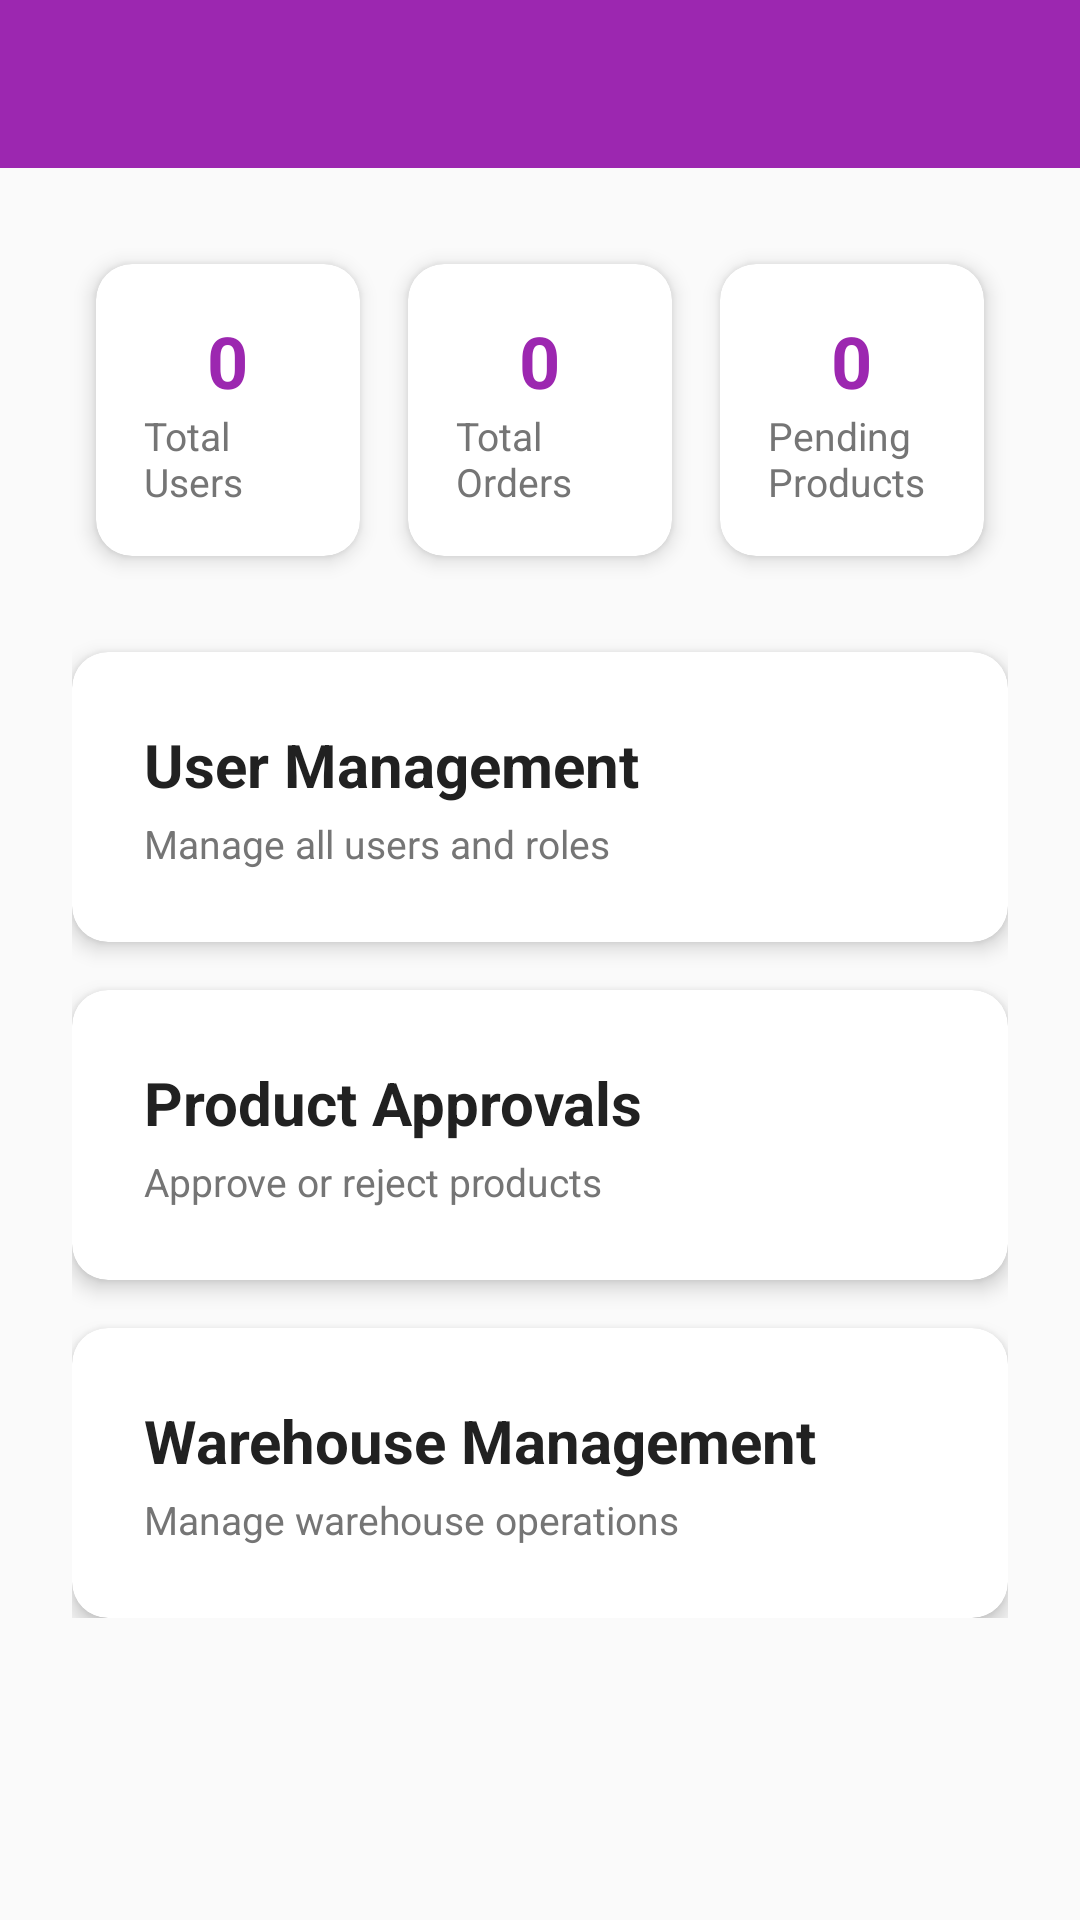

Write the Android layout XML for this screen, with the resource values it uses.
<!-- AndroidManifest.xml: application theme Theme.CropLink -->
<!-- res/layout/activity_admin_dashboard.xml -->
<?xml version="1.0" encoding="utf-8"?>
<ScrollView xmlns:android="http://schemas.android.com/apk/res/android"
    xmlns:app="http://schemas.android.com/apk/res-auto"
    android:layout_width="match_parent"
    android:layout_height="match_parent"
    android:background="@color/gray_50">

    <LinearLayout
        android:layout_width="match_parent"
        android:layout_height="wrap_content"
        android:orientation="vertical">

        <com.google.android.material.appbar.AppBarLayout
            android:layout_width="match_parent"
            android:layout_height="wrap_content">

            <androidx.appcompat.widget.Toolbar
                android:id="@+id/toolbar"
                android:layout_width="match_parent"
                android:layout_height="?attr/actionBarSize"
                android:background="@color/admin_badge"
                android:theme="@style/ThemeOverlay.MaterialComponents.ActionBar"/>

        </com.google.android.material.appbar.AppBarLayout>

        <LinearLayout
            android:layout_width="match_parent"
            android:layout_height="wrap_content"
            android:orientation="vertical"
            android:padding="@dimen/spacing_large">

            
            <LinearLayout
                android:layout_width="match_parent"
                android:layout_height="wrap_content"
                android:orientation="horizontal">

                <com.google.android.material.card.MaterialCardView
                    android:layout_width="0dp"
                    android:layout_height="wrap_content"
                    android:layout_weight="1"
                    android:layout_margin="@dimen/spacing_small"
                    app:cardCornerRadius="@dimen/card_corner_radius"
                    app:cardElevation="@dimen/card_elevation">

                    <LinearLayout
                        android:layout_width="match_parent"
                        android:layout_height="wrap_content"
                        android:orientation="vertical"
                        android:padding="@dimen/spacing_medium"
                        android:gravity="center">

                        <TextView
                            android:id="@+id/tvTotalUsers"
                            android:layout_width="wrap_content"
                            android:layout_height="wrap_content"
                            android:text="0"
                            android:textSize="@dimen/text_headline"
                            android:textStyle="bold"
                            android:textColor="@color/admin_badge"/>

                        <TextView
                            android:layout_width="wrap_content"
                            android:layout_height="wrap_content"
                            android:text="@string/total_users"
                            style="@style/Text.Caption"/>

                    </LinearLayout>
                </com.google.android.material.card.MaterialCardView>

                <com.google.android.material.card.MaterialCardView
                    android:layout_width="0dp"
                    android:layout_height="wrap_content"
                    android:layout_weight="1"
                    android:layout_margin="@dimen/spacing_small"
                    app:cardCornerRadius="@dimen/card_corner_radius"
                    app:cardElevation="@dimen/card_elevation">

                    <LinearLayout
                        android:layout_width="match_parent"
                        android:layout_height="wrap_content"
                        android:orientation="vertical"
                        android:padding="@dimen/spacing_medium"
                        android:gravity="center">

                        <TextView
                            android:id="@+id/tvTotalOrders"
                            android:layout_width="wrap_content"
                            android:layout_height="wrap_content"
                            android:text="0"
                            android:textSize="@dimen/text_headline"
                            android:textStyle="bold"
                            android:textColor="@color/admin_badge"/>

                        <TextView
                            android:layout_width="wrap_content"
                            android:layout_height="wrap_content"
                            android:text="@string/total_orders"
                            style="@style/Text.Caption"/>

                    </LinearLayout>
                </com.google.android.material.card.MaterialCardView>

                <com.google.android.material.card.MaterialCardView
                    android:layout_width="0dp"
                    android:layout_height="wrap_content"
                    android:layout_weight="1"
                    android:layout_margin="@dimen/spacing_small"
                    app:cardCornerRadius="@dimen/card_corner_radius"
                    app:cardElevation="@dimen/card_elevation">

                    <LinearLayout
                        android:layout_width="match_parent"
                        android:layout_height="wrap_content"
                        android:orientation="vertical"
                        android:padding="@dimen/spacing_medium"
                        android:gravity="center">

                        <TextView
                            android:id="@+id/tvPendingProducts"
                            android:layout_width="wrap_content"
                            android:layout_height="wrap_content"
                            android:text="0"
                            android:textSize="@dimen/text_headline"
                            android:textStyle="bold"
                            android:textColor="@color/admin_badge"/>

                        <TextView
                            android:layout_width="wrap_content"
                            android:layout_height="wrap_content"
                            android:text="@string/pending_products"
                            style="@style/Text.Caption"/>

                    </LinearLayout>
                </com.google.android.material.card.MaterialCardView>

            </LinearLayout>

            
            <com.google.android.material.card.MaterialCardView
                android:id="@+id/cardUsers"
                android:layout_width="match_parent"
                android:layout_height="wrap_content"
                android:layout_marginTop="@dimen/spacing_large"
                app:cardCornerRadius="@dimen/card_corner_radius"
                app:cardElevation="@dimen/card_elevation">

                <LinearLayout
                    android:layout_width="match_parent"
                    android:layout_height="wrap_content"
                    android:orientation="vertical"
                    android:padding="@dimen/spacing_large">

                    <TextView
                        android:layout_width="wrap_content"
                        android:layout_height="wrap_content"
                        android:text="@string/user_management"
                        style="@style/Text.Title"/>

                    <TextView
                        android:layout_width="wrap_content"
                        android:layout_height="wrap_content"
                        android:text="Manage all users and roles"
                        style="@style/Text.Caption"
                        android:layout_marginTop="@dimen/spacing_tiny"/>

                </LinearLayout>
            </com.google.android.material.card.MaterialCardView>

            <com.google.android.material.card.MaterialCardView
                android:id="@+id/cardProducts"
                android:layout_width="match_parent"
                android:layout_height="wrap_content"
                android:layout_marginTop="@dimen/spacing_medium"
                app:cardCornerRadius="@dimen/card_corner_radius"
                app:cardElevation="@dimen/card_elevation">

                <LinearLayout
                    android:layout_width="match_parent"
                    android:layout_height="wrap_content"
                    android:orientation="vertical"
                    android:padding="@dimen/spacing_large">

                    <TextView
                        android:layout_width="wrap_content"
                        android:layout_height="wrap_content"
                        android:text="@string/product_approvals"
                        style="@style/Text.Title"/>

                    <TextView
                        android:layout_width="wrap_content"
                        android:layout_height="wrap_content"
                        android:text="Approve or reject products"
                        style="@style/Text.Caption"
                        android:layout_marginTop="@dimen/spacing_tiny"/>

                </LinearLayout>
            </com.google.android.material.card.MaterialCardView>

            <com.google.android.material.card.MaterialCardView
                android:id="@+id/cardWarehouse"
                android:layout_width="match_parent"
                android:layout_height="wrap_content"
                android:layout_marginTop="@dimen/spacing_medium"
                app:cardCornerRadius="@dimen/card_corner_radius"
                app:cardElevation="@dimen/card_elevation">

                <LinearLayout
                    android:layout_width="match_parent"
                    android:layout_height="wrap_content"
                    android:orientation="vertical"
                    android:padding="@dimen/spacing_large">

                    <TextView
                        android:layout_width="wrap_content"
                        android:layout_height="wrap_content"
                        android:text="@string/warehouse_management"
                        style="@style/Text.Title"/>

                    <TextView
                        android:layout_width="wrap_content"
                        android:layout_height="wrap_content"
                        android:text="Manage warehouse operations"
                        style="@style/Text.Caption"
                        android:layout_marginTop="@dimen/spacing_tiny"/>

                </LinearLayout>
            </com.google.android.material.card.MaterialCardView>

        </LinearLayout>
    </LinearLayout>
</ScrollView>
<!-- resources referenced by this layout -->
<resources>
  <color name="admin_badge">#9C27B0</color>
  <color name="gray_50">#FAFAFA</color>
  <dimen name="card_corner_radius">12dp</dimen>
  <dimen name="card_elevation">4dp</dimen>
  <dimen name="spacing_large">24dp</dimen>
  <dimen name="spacing_medium">16dp</dimen>
  <dimen name="spacing_small">8dp</dimen>
  <dimen name="spacing_tiny">4dp</dimen>
  <dimen name="text_headline">24sp</dimen>
  <string name="pending_products">Pending Products</string>
  <string name="product_approvals">Product Approvals</string>
  <string name="total_orders">Total Orders</string>
  <string name="total_users">Total Users</string>
  <string name="user_management">User Management</string>
  <string name="warehouse_management">Warehouse Management</string>
  <style name="Text.Caption">
          <item name="android:textSize">@dimen/text_caption</item>
          <item name="android:textColor">@color/gray_600</item>
      </style>
  <style name="Text.Title">
          <item name="android:textSize">@dimen/text_title</item>
          <item name="android:textColor">@color/gray_900</item>
          <item name="android:textStyle">bold</item>
      </style>
  <style name="Theme.CropLink" parent="Base.Theme.CropLink" />
  <dimen name="text_caption">13sp</dimen>
  <color name="gray_600">#757575</color>
  <dimen name="text_title">20sp</dimen>
  <color name="gray_900">#212121</color>
  <style name="Base.Theme.CropLink" parent="Theme.MaterialComponents.DayNight.NoActionBar">
          <item name="colorPrimary">@color/farmer_green</item>
          <item name="colorPrimaryVariant">@color/farmer_green_dark</item>
          <item name="colorAccent">@color/farmer_yellow</item>
          <item name="android:statusBarColor">@color/farmer_green</item>
          <item name="android:windowLightStatusBar">false</item>
      </style>
  <color name="farmer_green">#2E8B57</color>
  <color name="farmer_green_dark">#1C5738</color>
  <color name="farmer_yellow">#FFD700</color>
</resources>
